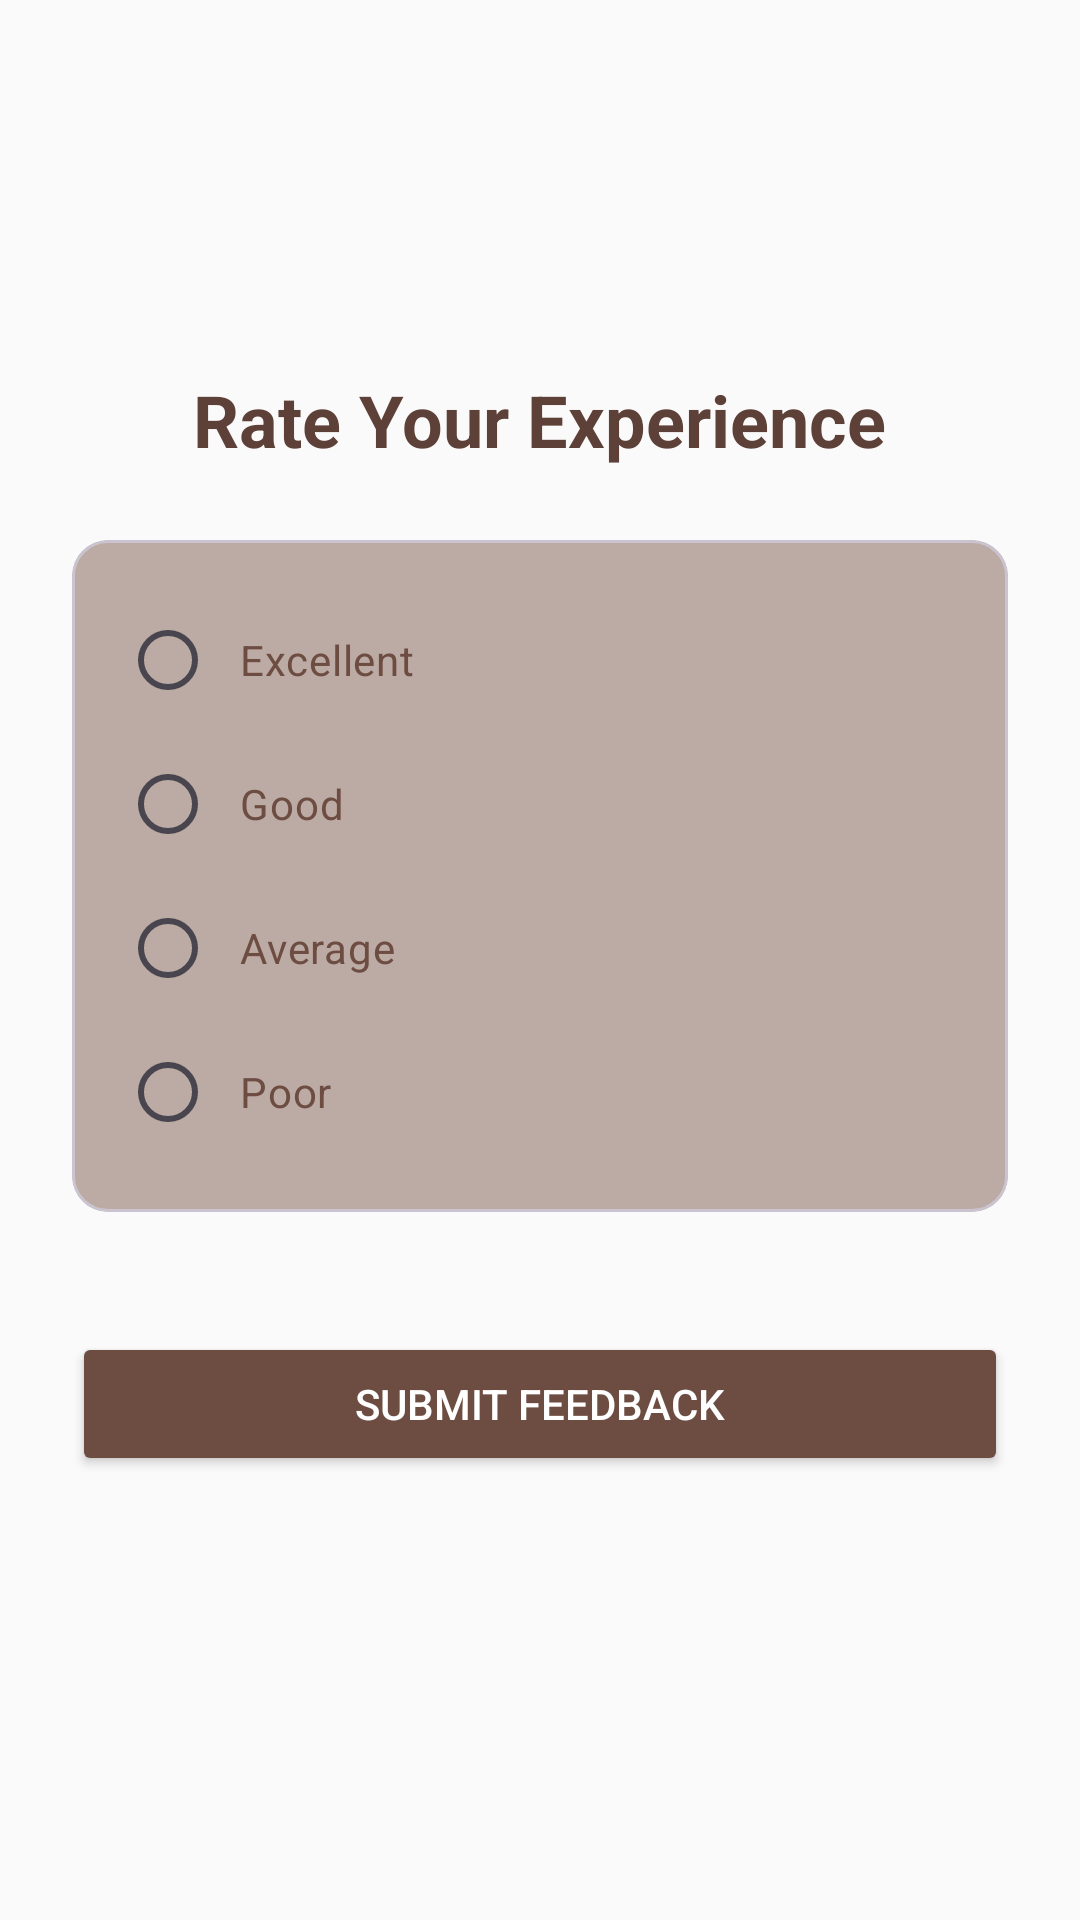

Write the Android layout XML for this screen, with the resource values it uses.
<!-- AndroidManifest.xml: application theme Theme.TouristSpotsApp -->
<!-- res/layout/activity_feedback.xml -->
<?xml version="1.0" encoding="utf-8"?>
<LinearLayout
    xmlns:android="http://schemas.android.com/apk/res/android"
    android:layout_width="match_parent"
    android:layout_height="match_parent"
    android:orientation="vertical"
    android:padding="24dp"
    android:gravity="center"
    android:background="@color/gray_50">

    <TextView
        android:layout_width="wrap_content"
        android:layout_height="wrap_content"
        android:text="Rate Your Experience"
        android:textSize="24sp"
        android:textColor="@color/brown_700"
        android:textStyle="bold"
        android:layout_marginBottom="24dp" />

    <com.google.android.material.card.MaterialCardView
        android:layout_width="match_parent"
        android:layout_height="wrap_content"
        android:layout_marginBottom="24dp">

        <RadioGroup
            android:id="@+id/rgFeedback"
            android:layout_width="match_parent"
            android:layout_height="wrap_content"
            android:padding="16dp">

            <RadioButton
                android:id="@+id/rbExcellent"
                android:layout_width="wrap_content"
                android:layout_height="wrap_content"
                android:text="Excellent"
                android:textColor="@color/brown_600"
                android:padding="8dp" />

            <RadioButton
                android:id="@+id/rbGood"
                android:layout_width="wrap_content"
                android:layout_height="wrap_content"
                android:text="Good"
                android:textColor="@color/brown_600"
                android:padding="8dp" />

            <RadioButton
                android:id="@+id/rbAverage"
                android:layout_width="wrap_content"
                android:layout_height="wrap_content"
                android:text="Average"
                android:textColor="@color/brown_600"
                android:padding="8dp" />

            <RadioButton
                android:id="@+id/rbPoor"
                android:layout_width="wrap_content"
                android:layout_height="wrap_content"
                android:text="Poor"
                android:textColor="@color/brown_600"
                android:padding="8dp" />
        </RadioGroup>
    </com.google.android.material.card.MaterialCardView>

    <Button
        android:id="@+id/btnSubmitFeedback"
        android:layout_width="match_parent"
        android:layout_height="wrap_content"
        android:text="Submit Feedback"
        android:textColor="@color/text_on_accent"
        android:backgroundTint="@color/brown_600"
        android:padding="12dp"
        android:layout_marginTop="16dp"
        android:layout_marginBottom="24dp"
        android:elevation="4dp" />
</LinearLayout>
<!-- resources referenced by this layout -->
<resources>
  <color name="brown_600">#6D4C41</color>
  <color name="brown_700">#5D4037</color>
  <color name="gray_50">#FAFAFA</color>
  <color name="text_on_accent">#FFFFFF</color>
  <style name="Theme.TouristSpotsApp" parent="Base.Theme.TouristSpotsApp" />
  <style name="Base.Theme.TouristSpotsApp" parent="Theme.Material3.DayNight.NoActionBar">
          
          <item name="colorPrimary">@color/brown_500</item> 
          <item name="colorPrimaryVariant">@color/brown_700</item> 
          <item name="colorSecondary">@color/brown_300</item> 
          <item name="colorOnBackground">@color/brown_800</item> 
          <item name="colorSurface">@color/brown_200</item> 
          <item name="colorOnSurface">@color/brown_800</item> 
          <item name="android:statusBarColor">@color/brown_700</item> 
          <item name="android:navigationBarColor">@color/brown_700</item> 
      </style>
  <color name="brown_500">#795548</color>
  <color name="brown_300">#A1887F</color>
  <color name="brown_800">#4E342E</color>
  <color name="brown_200">#BCAAA4</color>
</resources>
